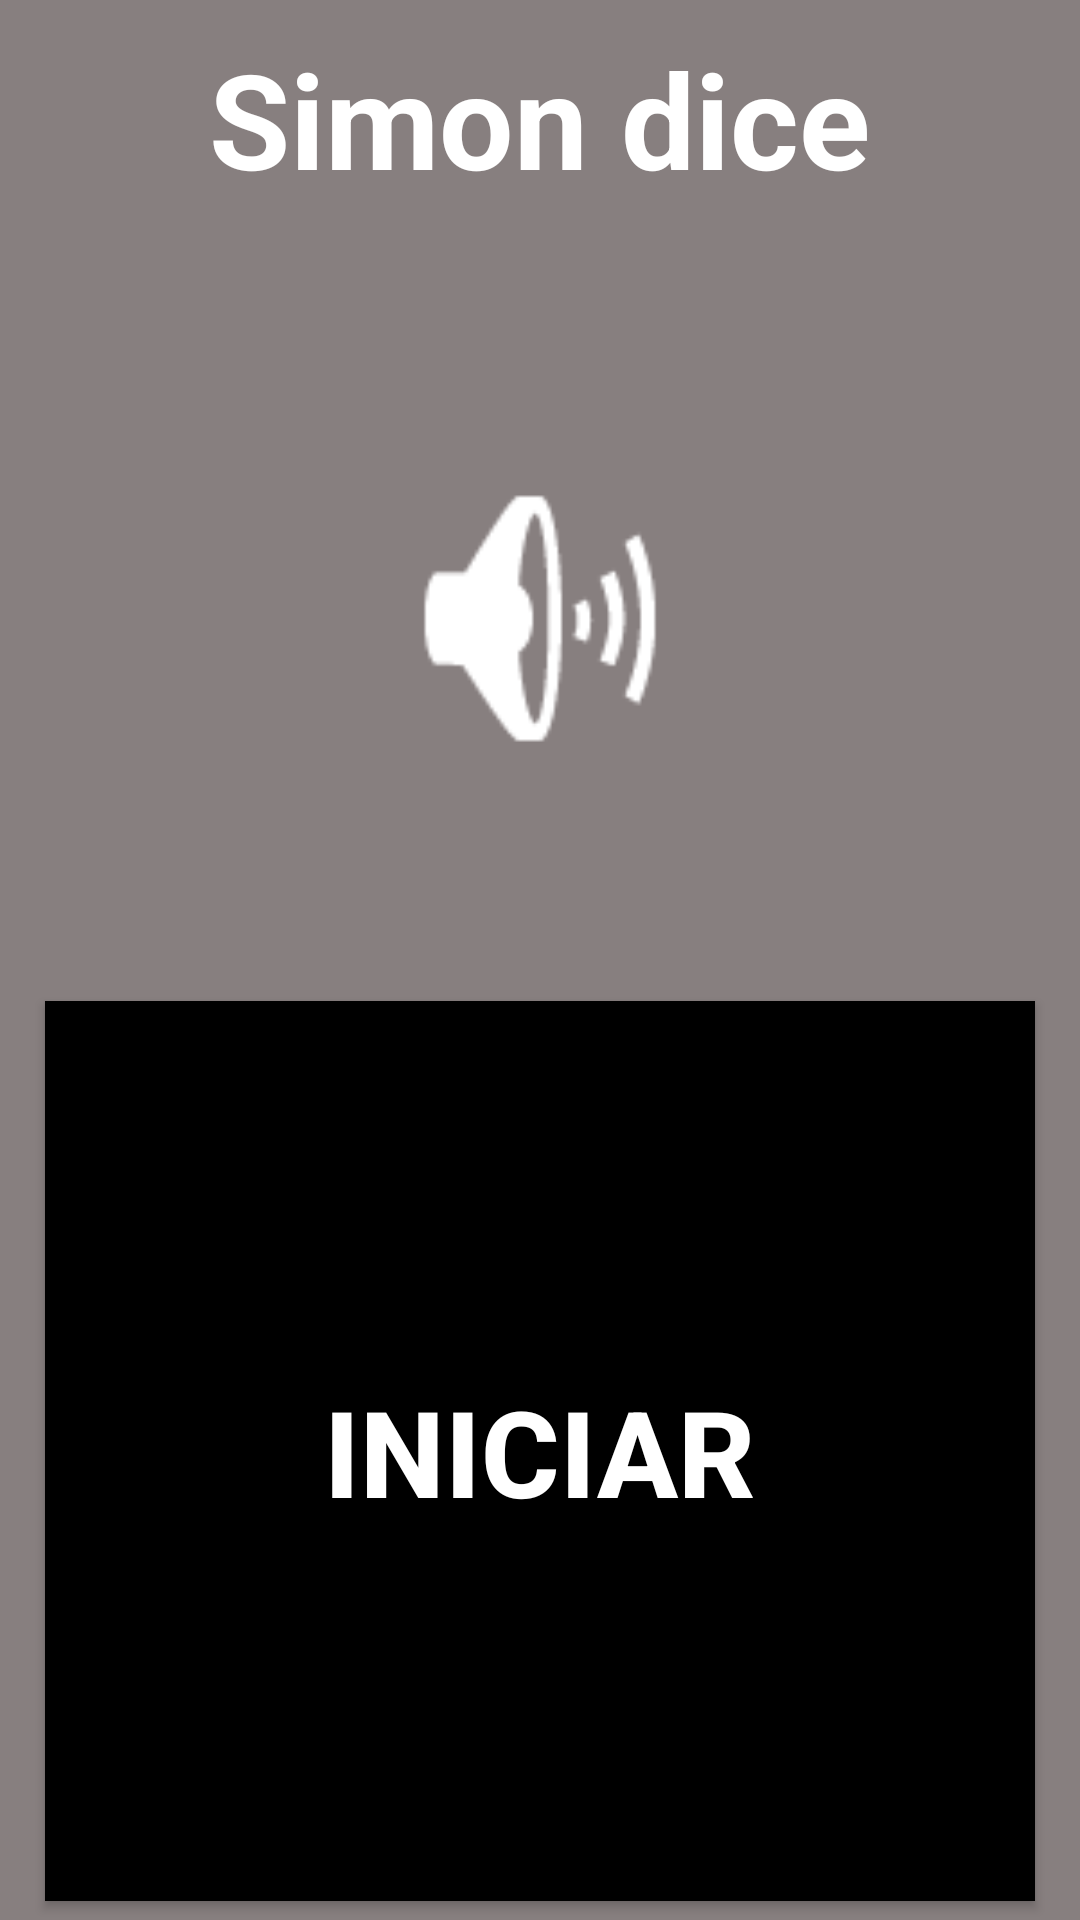

Here is an Android app screen rendered from its layout file. Give the layout XML and the strings, colors and styles it references.
<!-- AndroidManifest.xml: application theme Theme.SimonDicePeruano -->
<!-- res/layout/activity_main.xml -->
<?xml version="1.0" encoding="utf-8"?>

<RelativeLayout
        xmlns:android="http://schemas.android.com/apk/res/android"
        xmlns:tools="http://schemas.android.com/tools"
        xmlns:app="http://schemas.android.com/apk/res-auto"
        android:layout_width="match_parent"
        android:layout_height="match_parent"
        tools:context="com.example.simondiceperuanoBien.MainActivity" android:background="#877F7F">

    <TextView
            android:text="Simon dice"
            android:layout_width="wrap_content"
            android:layout_height="wrap_content"
            app:layout_constraintBottom_toBottomOf="parent"
            app:layout_constraintLeft_toLeftOf="parent"
            app:layout_constraintRight_toRightOf="parent"
            app:layout_constraintTop_toTopOf="parent"
            android:id="@+id/titleText" android:textSize="44sp"
            android:layout_centerHorizontal="true"
            android:fontFamily="sans-serif"
            android:textStyle="bold"
            android:layout_marginTop="10dp"
            android:textColor="#FFFFFF"/>

    <ImageView
        android:id="@+id/starImage"
        android:layout_width="250dp"
        android:layout_height="115dp"
        android:layout_below="@id/titleText"
        android:layout_centerHorizontal="true"
        android:layout_marginTop="80dp"
        app:srcCompat="@android:drawable/ic_lock_silent_mode_off" />
    <Button
            android:text="Iniciar"
            android:layout_width="330dp"
            android:layout_height="300dp"
            android:id="@+id/startBtn" tools:text="Iniciar"
            android:textStyle="bold"
            android:textSize="40sp"
            android:layout_below="@id/starImage"
            android:layout_centerHorizontal="true"
            android:layout_marginTop="70dp"
            android:background="#000000"
            android:textColor="#FFFFFF"/>
</RelativeLayout>
<!-- resources referenced by this layout -->
<resources>
  <style name="Theme.SimonDicePeruano" parent="Theme.AppCompat.Light.DarkActionBar">
          
          <item name="colorPrimary">@color/purple_500</item>
          <item name="colorPrimaryDark">@color/purple_700</item>
          <item name="colorAccent">@color/teal_200</item>
          
      </style>
  <!-- not gathered from this repository: default colours our renderer supplied (Android Studio template values) -->
  <color name="purple_500">#FF6200EE</color>
  <color name="purple_700">#FF3700B3</color>
  <color name="teal_200">#FF03DAC5</color>
</resources>
